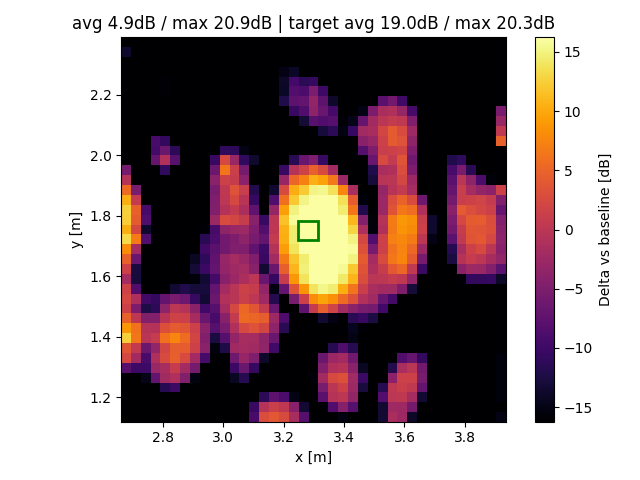

Values plotted in this chart, from the file beside it:
x, y, z
2.68, 1.135, -51.2
2.68, 1.167, -45.52
2.68, 1.2, -47.64
2.68, 1.232, -48.09
2.68, 1.265, -23.73
2.68, 1.298, -7.962
2.68, 1.33, 2.383
2.68, 1.363, 3.8
2.68, 1.396, 12.52
2.68, 1.428, 8.797
2.68, 1.461, 4.734
2.68, 1.493, 1.547
2.68, 1.526, 2.401
2.68, 1.559, 1.702
2.68, 1.591, -1.803
2.68, 1.624, 1.621
2.68, 1.656, 4.751
2.68, 1.689, 8.023
2.68, 1.722, 13.09
2.68, 1.754, 10.33
2.68, 1.787, 12.41
2.68, 1.819, 12.51
2.68, 1.852, 10.32
2.68, 1.885, 5.535
2.68, 1.917, -0.5223
2.68, 1.95, -5.662
2.68, 1.982, -32
2.68, 2.015, -46.68
2.68, 2.048, -47.11
2.68, 2.08, -42.48
2.68, 2.113, -43.78
2.68, 2.146, -47.34
2.68, 2.178, -46.68
2.68, 2.211, -45.26
2.68, 2.243, -43.6
2.68, 2.276, -37.94
2.68, 2.309, -16.48
2.68, 2.341, -13.58
2.68, 2.374, -33.7
2.712, 1.135, -52.04
2.712, 1.167, -45.33
2.712, 1.2, -48.65
2.712, 1.232, -49.99
2.712, 1.265, -21.65
2.712, 1.298, -10.14
2.712, 1.33, -2.113
2.712, 1.363, 0.6013
2.712, 1.396, 6.467
2.712, 1.428, 6.144
2.712, 1.461, 0.2177
2.712, 1.493, -5.195
2.712, 1.526, -1.167
2.712, 1.559, -8.538
2.712, 1.591, -12.9
2.712, 1.624, -12.77
2.712, 1.656, -6.671
2.712, 1.689, -1.875
2.712, 1.722, 6.943
2.712, 1.754, 2.168
2.712, 1.787, 4.255
... 1,461 more rows
